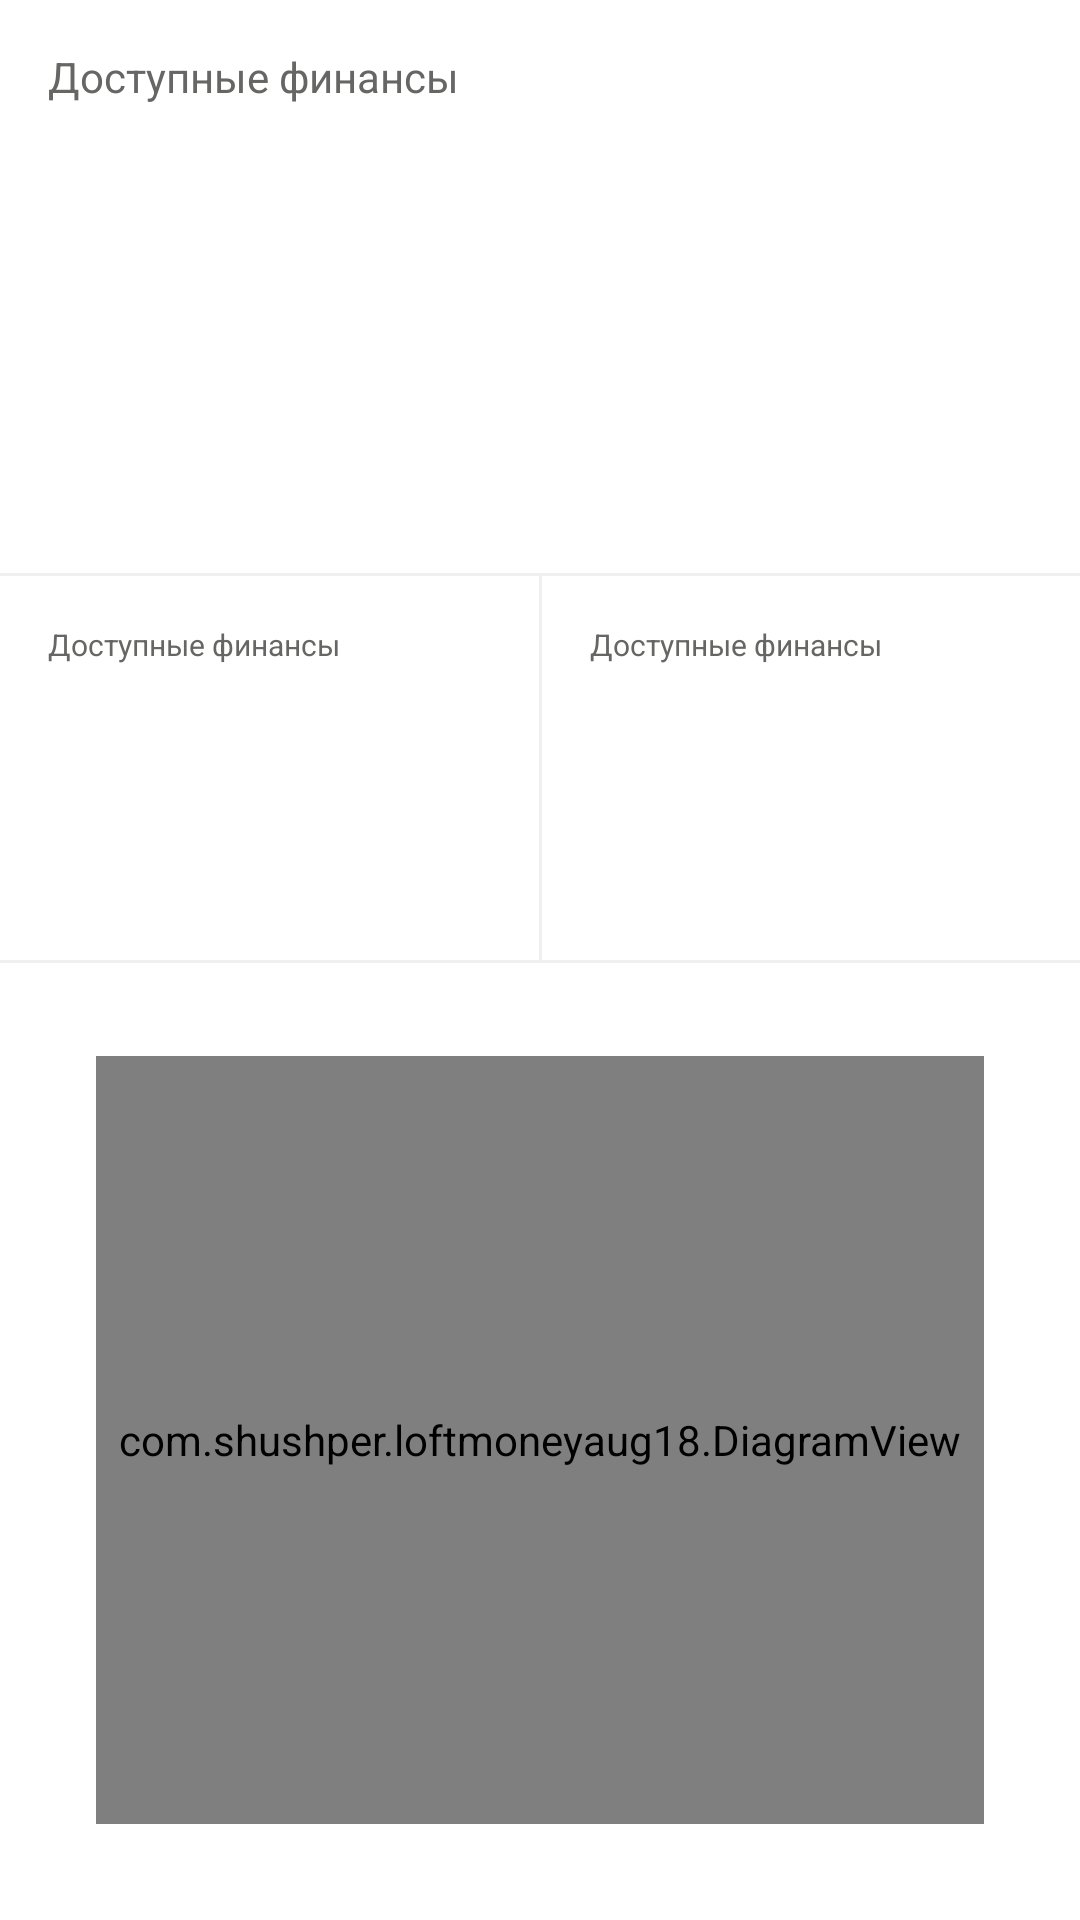

Write the Android layout XML for this screen, with the resource values it uses.
<!-- AndroidManifest.xml: application theme AppTheme -->
<!-- res/layout/fragment_balance.xml -->
<?xml version="1.0" encoding="utf-8"?>
<android.support.constraint.ConstraintLayout xmlns:android="http://schemas.android.com/apk/res/android"
    xmlns:app="http://schemas.android.com/apk/res-auto"
    xmlns:tools="http://schemas.android.com/tools"
    android:layout_width="match_parent"
    android:layout_height="match_parent"
    android:background="@color/white"
    tools:context=".BalanceFragment">

    <RelativeLayout
        android:id="@+id/relativeLayout"
        android:layout_width="match_parent"
        android:layout_height="0dp"
        android:layout_marginBottom="8dp"
        app:layout_constraintHeight_percent="0.3"
        app:layout_constraintTop_toTopOf="parent">

        <View
            android:layout_alignParentBottom="true"
            android:background="@color/divider"
            android:layout_width="match_parent"
            android:layout_height="1dp"/>

        <TextView
            android:layout_marginTop="16dp"
            android:layout_marginLeft="16dp"
            android:id="@+id/balance_title"
            android:textSize="14sp"
            android:textColor="#666664"
            android:text="Доступные финансы"
            android:layout_width="wrap_content"
            android:layout_height="wrap_content" />

        <TextView
            android:layout_alignStart="@id/balance_title"
            android:layout_below="@id/balance_title"
            android:id="@+id/balance_value"
            android:textSize="48sp"
            android:textColor="@color/balance_color"
            tools:text="67000Р"
            android:layout_width="wrap_content"
            android:layout_height="wrap_content" />
    </RelativeLayout>



    <View
        android:id="@+id/divider"
        android:layout_width="1dp"
        android:layout_height="0dp"
        android:background="@color/divider"
        app:layout_constraintTop_toBottomOf="@id/relativeLayout"
        app:layout_constraintHeight_percent="0.2"
        app:layout_constraintEnd_toEndOf="parent"
        app:layout_constraintStart_toStartOf="parent" />


    <RelativeLayout
        android:id="@+id/relativeLayout2"
        android:layout_width="0dp"
        android:layout_height="0dp"
        app:layout_constraintBottom_toBottomOf="@+id/divider"
        app:layout_constraintEnd_toStartOf="@+id/divider"
        app:layout_constraintStart_toStartOf="parent"
        app:layout_constraintTop_toTopOf="@+id/divider">

        <TextView
            android:layout_marginTop="16dp"
            android:layout_marginLeft="16dp"
            android:id="@+id/expense_title"
            android:textSize="10sp"
            android:textColor="#666664"
            android:text="Доступные финансы"
            android:layout_width="wrap_content"
            android:layout_height="wrap_content" />

        <TextView
            android:layout_alignStart="@id/expense_title"
            android:layout_below="@id/expense_title"
            android:id="@+id/expense_value"
            android:textSize="24sp"
            android:textColor="@color/expense_color"
            tools:text="67000Р"
            android:layout_width="wrap_content"
            android:layout_height="wrap_content" />

    </RelativeLayout>

    <RelativeLayout
        android:id="@+id/relativeLayout3"
        android:layout_width="0dp"
        android:layout_height="0dp"
        app:layout_constraintBottom_toBottomOf="@+id/divider"
        app:layout_constraintEnd_toEndOf="parent"
        app:layout_constraintStart_toEndOf="@+id/divider"
        app:layout_constraintTop_toTopOf="@+id/divider">

        <TextView
            android:layout_marginTop="16dp"
            android:layout_marginLeft="16dp"
            android:id="@+id/income_title"
            android:textSize="10sp"
            android:textColor="#666664"
            android:text="Доступные финансы"
            android:layout_width="wrap_content"
            android:layout_height="wrap_content" />

        <TextView
            android:layout_alignStart="@id/income_title"
            android:layout_below="@id/income_title"
            android:id="@+id/income_value"
            android:textSize="24sp"
            android:textColor="@color/income_color"
            tools:text="67000Р"
            android:layout_width="wrap_content"
            android:layout_height="wrap_content" />
    </RelativeLayout>

    <FrameLayout
        android:layout_width="match_parent"
        android:layout_height="0dp"
        app:layout_constraintHeight_percent="0.5"
        app:layout_constraintTop_toBottomOf="@id/relativeLayout2">

        <View
            android:layout_gravity="top"
            android:background="@color/divider"
            android:layout_width="match_parent"
            android:layout_height="1dp"/>

        <com.example.loftmoneyaug18.DiagramView
            android:id="@+id/diagram"
            android:layout_margin="32dp"
            android:layout_width="match_parent"
            android:layout_height="match_parent" />

    </FrameLayout>


</android.support.constraint.ConstraintLayout>
<!-- resources referenced by this layout -->
<resources>
  <color name="balance_color">#ff9e57</color>
  <color name="divider">#efefef</color>
  <color name="expense_color">#4a90e2</color>
  <color name="income_color">#7ed321</color>
  <color name="white">#ffffff</color>
  <style name="AppTheme" parent="Theme.AppCompat.NoActionBar">
          
          <item name="colorPrimary">@color/colorPrimary</item>
          <item name="colorPrimaryDark">@color/colorPrimaryDark</item>
          <item name="colorAccent">@color/colorAccent</item>
          <item name="windowActionModeOverlay">true</item>
          <item name="android:actionModeBackground">@color/action_mode_color</item>
          <item name="actionModeSplitBackground">@color/action_mode_color</item>
      </style>
  <color name="colorPrimary">#3574fa</color>
  <color name="colorPrimaryDark">#326EEE</color>
  <color name="colorAccent">#ffc107</color>
  <color name="action_mode_color">#333f59</color>
</resources>
